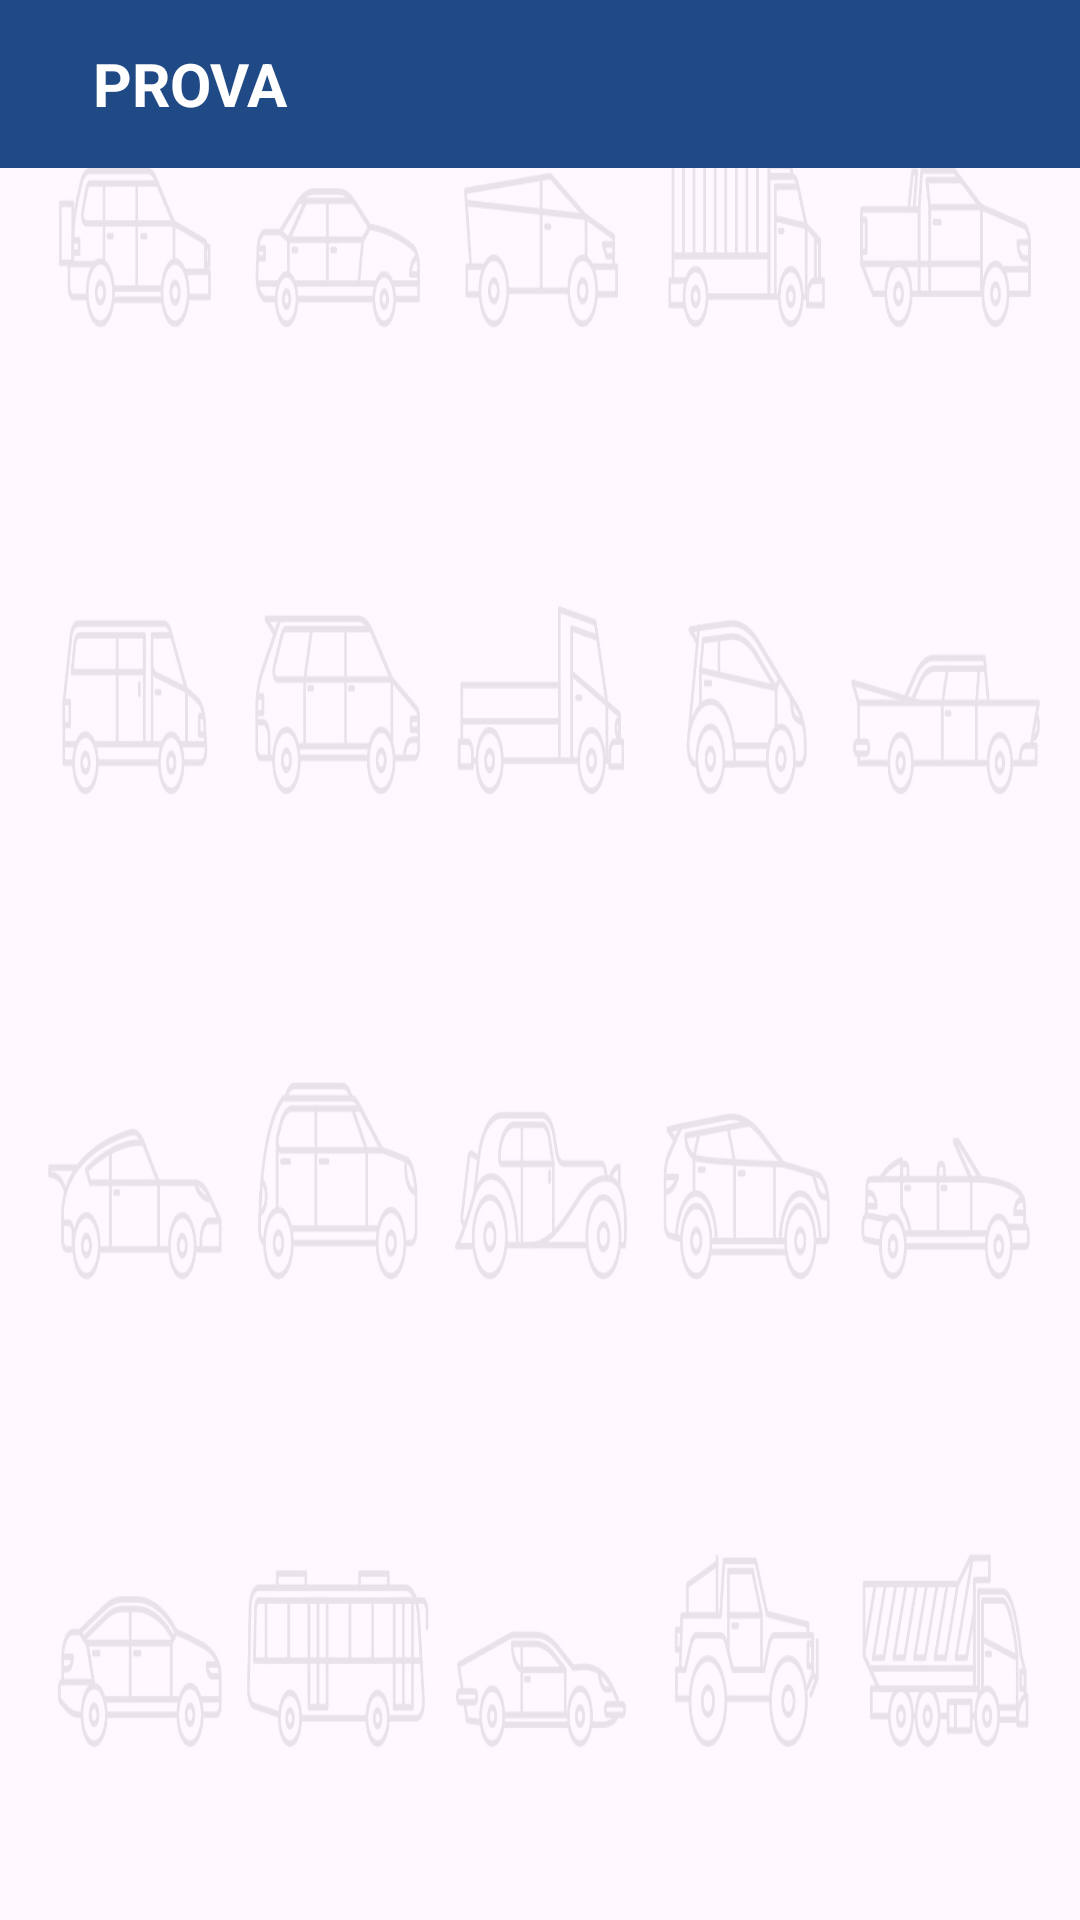

Reconstruct the res/layout file that produces this screen, plus the resources it refers to.
<!-- AndroidManifest.xml: application theme Theme.CarPark -->
<!-- res/layout/activity_my_locations.xml -->
<?xml version="1.0" encoding="utf-8"?>
<androidx.drawerlayout.widget.DrawerLayout xmlns:android="http://schemas.android.com/apk/res/android"
    xmlns:app="http://schemas.android.com/apk/res-auto"
    xmlns:tools="http://schemas.android.com/tools"
    android:id="@+id/drawerLayout"
    android:layout_width="match_parent"
    android:layout_height="match_parent"
    tools:context=".MyLocations">

    <ImageView
        android:layout_width="wrap_content"
        android:layout_height="wrap_content"
        android:scaleType="fitXY"
        app:layout_constraintBottom_toBottomOf="parent"
        app:layout_constraintEnd_toEndOf="parent"
        app:layout_constraintStart_toStartOf="parent"
        app:layout_constraintTop_toTopOf="parent"
        app:srcCompat="@drawable/car_theme"
        android:alpha="0.1"/>

    <include layout="@layout/activity_main_content" />

    <androidx.constraintlayout.widget.ConstraintLayout
        android:layout_width="match_parent"
        android:layout_height="match_parent">

        <androidx.recyclerview.widget.RecyclerView
            android:id="@+id/recycler_view"
            android:layout_width="0dp"
            android:layout_height="0dp"
            app:layout_constraintBottom_toBottomOf="parent"
            app:layout_constraintEnd_toEndOf="parent"
            app:layout_constraintStart_toStartOf="parent"
            app:layout_constraintTop_toTopOf="parent"
            android:layout_marginTop="60dp"
            android:layout_marginBottom="20dp">

        </androidx.recyclerview.widget.RecyclerView>


        <ImageView
            android:id="@+id/img_no_locations"
            android:layout_width="100dp"
            android:layout_height="100dp"
            android:layout_marginTop="300dp"
            android:visibility="gone"
            app:layout_constraintEnd_toEndOf="parent"
            app:layout_constraintStart_toStartOf="parent"
            app:layout_constraintTop_toTopOf="parent"
            app:srcCompat="@drawable/baseline_location_off_24" />

        <TextView
            android:id="@+id/tv_no_locations"
            android:layout_width="wrap_content"
            android:layout_height="wrap_content"
            android:text="Nessuna posizione salvata"
            android:textSize="16dp"
            android:textColor="#204A86"
            android:visibility="gone"
            app:layout_constraintEnd_toEndOf="parent"
            app:layout_constraintStart_toStartOf="parent"
            app:layout_constraintTop_toBottomOf="@+id/img_no_locations" />

        <ImageView
            android:id="@+id/delete_all"
            android:layout_width="30dp"
            android:layout_height="30dp"
            android:layout_marginTop="14dp"
            android:layout_marginEnd="25dp"
            app:layout_constraintEnd_toEndOf="parent"
            app:layout_constraintTop_toTopOf="parent"
            app:srcCompat="@drawable/baseline_delete_all_24" />

    </androidx.constraintlayout.widget.ConstraintLayout>

    <com.google.android.material.navigation.NavigationView
        android:id="@+id/navigationView"
        android:layout_width="wrap_content"
        android:layout_height="match_parent"
        android:layout_gravity="start"
        android:background="#204A86"
        app:itemIconPadding="20dp"
        app:headerLayout="@layout/nav_header"
        app:itemTextColor="@color/white"
        app:itemIconTint="@color/white"
        app:layout_constraintBottom_toBottomOf="parent"
        app:layout_constraintStart_toStartOf="parent"
        app:menu="@menu/drawer_items" />
</androidx.drawerlayout.widget.DrawerLayout>
<!-- res/layout/activity_main_content.xml (included above) -->
<?xml version="1.0" encoding="utf-8"?>
<LinearLayout xmlns:android="http://schemas.android.com/apk/res/android"
    android:orientation="vertical"
    android:layout_width="match_parent"
    android:layout_height="match_parent">

    <Toolbar
        android:layout_width="match_parent"
        android:layout_height="wrap_content"
        android:background="#204A86">

        <ImageButton
            android:id="@+id/btnDrawer"
            android:layout_width="wrap_content"
            android:layout_height="wrap_content"
            android:src="@drawable/baseline_menu_24"
            android:background="@android:color/transparent"
            android:padding="5dp"/>
        <TextView
            android:id="@+id/title"
            android:layout_width="match_parent"
            android:layout_height="wrap_content"
            android:textColor="@color/white"
            android:textSize="20dp"
            android:text="PROVA"
            android:textStyle="bold"
            android:padding="5dp"/>

    </Toolbar>

</LinearLayout>
<!-- res/layout/nav_header.xml (included above) -->
<?xml version="1.0" encoding="utf-8"?>
<androidx.constraintlayout.widget.ConstraintLayout xmlns:android="http://schemas.android.com/apk/res/android"
    xmlns:app="http://schemas.android.com/apk/res-auto"
    xmlns:tools="http://schemas.android.com/tools"
    android:orientation="vertical"
    android:layout_width="match_parent"
    android:layout_height="100dp"
    android:background="@color/white">


    <TextView
        android:id="@+id/textView"
        android:layout_width="wrap_content"
        android:layout_height="wrap_content"
        android:layout_marginStart="5dp"
        android:text="Car"
        android:textColor="#204A86"
        android:textSize="60dp"
        android:textStyle="bold"
        app:layout_constraintBottom_toBottomOf="parent"
        app:layout_constraintStart_toStartOf="parent"
        app:layout_constraintTop_toTopOf="parent" />

    <ImageView
        android:id="@+id/imageView"
        android:layout_width="60dp"
        android:layout_height="60dp"
        android:layout_marginStart="15dp"
        app:layout_constraintBottom_toBottomOf="parent"
        app:layout_constraintStart_toEndOf="@+id/textView"
        app:layout_constraintTop_toTopOf="parent"
        app:srcCompat="@drawable/parking_icon" />

    <TextView
        android:id="@+id/textView2"
        android:layout_width="wrap_content"
        android:layout_height="wrap_content"
        android:text="ark"
        android:textColor="#204A86"
        android:textSize="60dp"
        android:textStyle="bold"
        app:layout_constraintBottom_toBottomOf="parent"
        app:layout_constraintStart_toEndOf="@+id/imageView"
        app:layout_constraintTop_toTopOf="parent"
        app:layout_constraintVertical_bias="0.51" />

</androidx.constraintlayout.widget.ConstraintLayout>
<!-- resources referenced by this layout -->
<resources>
  <!-- drawable baseline_location_off_24 (drawable) -->
  <vector xmlns:android="http://schemas.android.com/apk/res/android" android:height="24dp" android:tint="#204A86" android:viewportHeight="24" android:viewportWidth="24" android:width="24dp">
        
      <path android:fillColor="@android:color/white" android:pathData="M12,6.5c1.38,0 2.5,1.12 2.5,2.5 0,0.74 -0.33,1.39 -0.83,1.85l3.63,3.63c0.98,-1.86 1.7,-3.8 1.7,-5.48 0,-3.87 -3.13,-7 -7,-7 -1.98,0 -3.76,0.83 -5.04,2.15l3.19,3.19c0.46,-0.52 1.11,-0.84 1.85,-0.84zM16.37,16.1l-4.63,-4.63 -0.11,-0.11L3.27,3 2,4.27l3.18,3.18C5.07,7.95 5,8.47 5,9c0,5.25 7,13 7,13s1.67,-1.85 3.38,-4.35L18.73,21 20,19.73l-3.63,-3.63z"/>
      
  </vector>
  <!-- drawable car_theme: jpg bitmap (drawable, 140395 bytes) -->
  <!-- drawable parking_icon (drawable) -->
  <vector xmlns:android="http://schemas.android.com/apk/res/android"
      android:width="128dp"
      android:height="128dp"
      android:viewportWidth="128"
      android:viewportHeight="128">
    <path
        android:pathData="M14.17,0L113.83,0A14.17,14.17 0,0 1,128 14.17L128,113.83A14.17,14.17 0,0 1,113.83 128L14.17,128A14.17,14.17 0,0 1,0 113.83L0,14.17A14.17,14.17 0,0 1,14.17 0z"
        android:strokeLineJoin="miter"
        android:strokeWidth="4"
        android:fillColor="#204a87"
        android:strokeColor="#00000000"
        android:strokeLineCap="butt"/>
    <path
        android:pathData="M23.52,11.51L68.45,11.51C81.81,11.51 92.05,14.49 99.18,20.44C106.35,26.35 109.93,34.79 109.93,45.75C109.93,56.77 106.35,65.25 99.18,71.21C92.05,77.11 81.81,80.07 68.45,80.07L50.59,80.07L50.59,116.49L23.52,116.49L23.52,11.51M50.59,31.13L50.59,60.45L65.57,60.45C70.82,60.45 74.87,59.18 77.73,56.65C80.59,54.07 82.02,50.44 82.02,45.75C82.02,41.07 80.59,37.46 77.73,34.93C74.87,32.39 70.82,31.13 65.57,31.13L50.59,31.13"
        android:strokeLineJoin="miter"
        android:strokeWidth="1"
        android:fillColor="#ffffff"
        android:strokeColor="#00000000"
        android:strokeLineCap="butt"/>
  </vector>
  <style name="Theme.CarPark" parent="Base.Theme.CarPark" />
  <style name="Base.Theme.CarPark" parent="Theme.Material3.DayNight.NoActionBar">
          
          
          <item name="android:statusBarColor"> #204A86</item>
      </style>
  <!-- not gathered from this repository: default colours our renderer supplied (Android Studio template values) -->
  <color name="white">#FFFFFFFF</color>
</resources>
